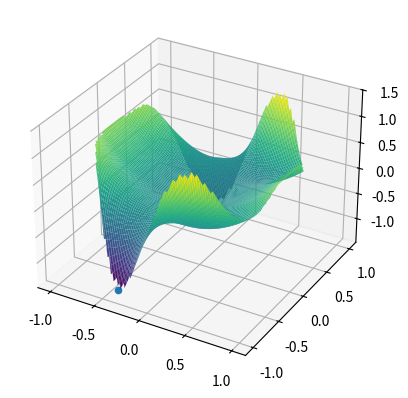

Source code (Python):
import numpy as np
import matplotlib.pyplot as plt

def fun(x_1, x_2):
    return x_1**3 * np.sin(1/x_1) + 10 * x_1 * x_2**4 * np.cos(1/x_2)

N = 1000

min = 0
x1_min = 0
x2_min = 0
for i in range(N):
    phi = np.random.rand() * 2 * np.pi
    x_1 = np.cos(phi)
    x_2 = np.sin(phi)
    cur_val = fun(x_1, x_2)
    if cur_val < min:
        min = cur_val
        x1_min = x_1
        x2_min = x_2

print("minimum:", min,
      "x1_min:", x1_min,
      "x2_min:", x_2)

x = np.linspace(-1, 1, 100)
y = np.linspace(-1, 1, 100)
X, Y = np.meshgrid(x, y)
Z = fun(X, Y)
Z[X**2 + Y**2 > 1] = None

ax = plt.axes(projection ='3d') 
ax.plot_surface(X, Y, Z, rstride = 1, cstride = 1, cmap = 'viridis')

ax.scatter(x1_min, x2_min, min)

plt.show()